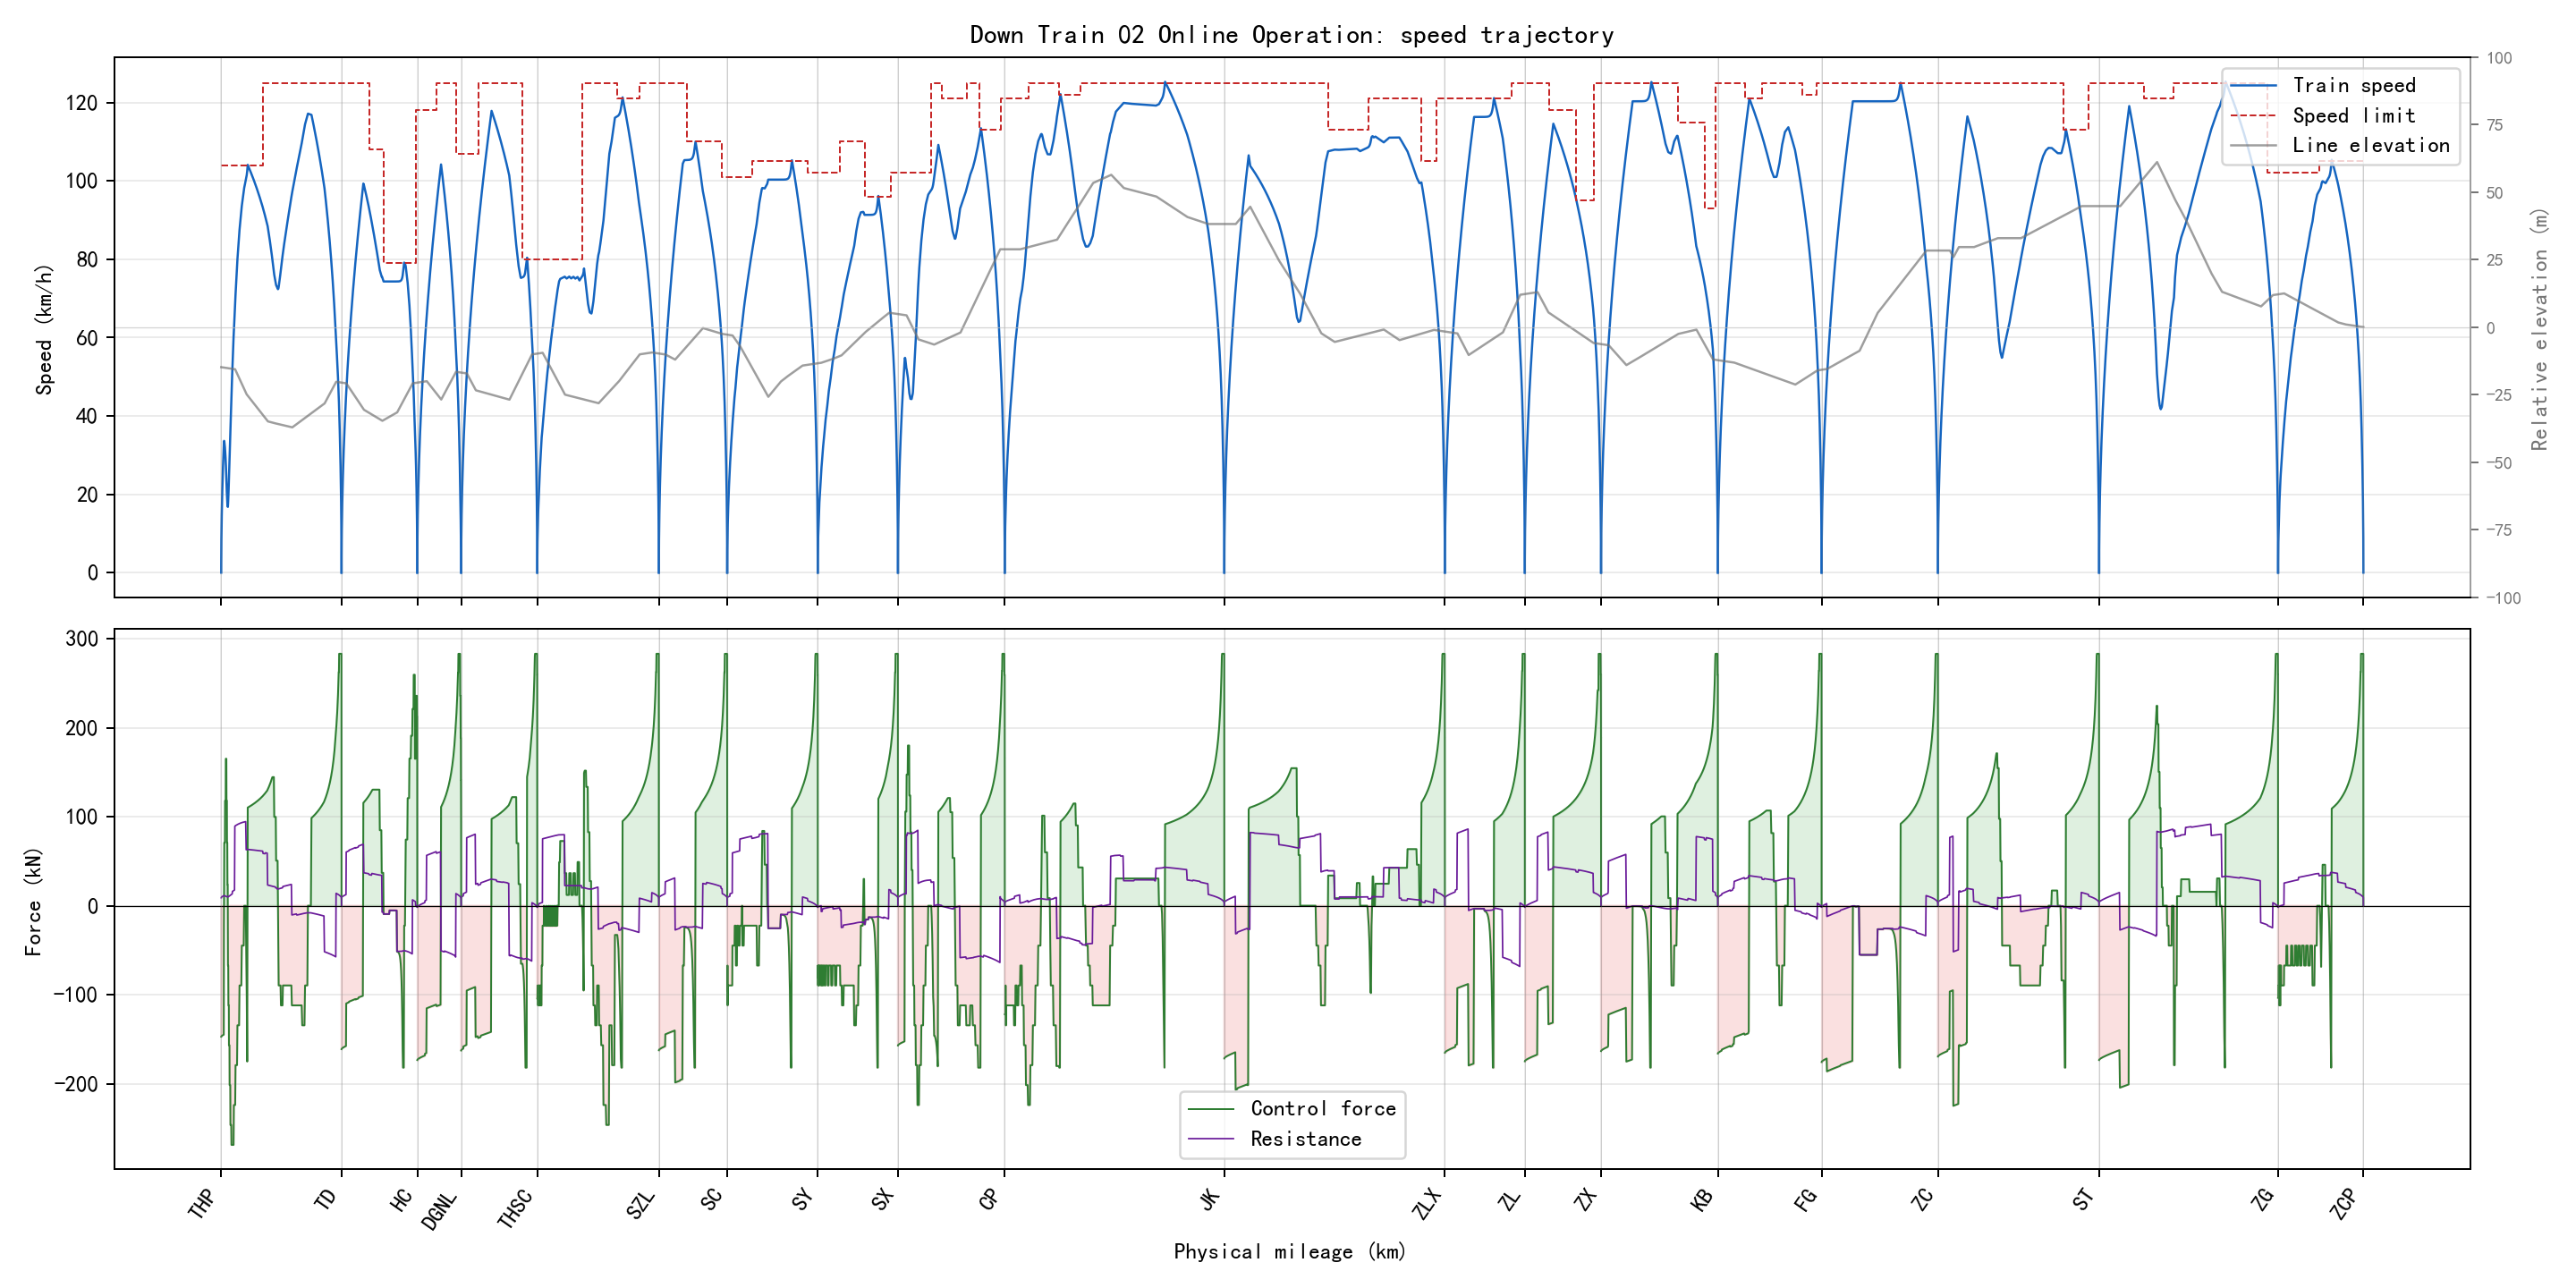

The data file committed next to this chart (first rows):
section_name, global_time_s, section_time_s, position_m, physical_position_m, speed_kmh, speed_limit_kmh, force_kn, resistance_kn, gradient_per_mille, radius_m, requested_action, applied_action, regime, traction_kwh, regenerative_kwh
ZCP-ZG, 0.0, 0.0, 0.0, 59685, 0.0, 105.0, 0.0, 0.0, 2.0, , 1, 1, coast, 0.0, 0.0
ZCP-ZG, 0.5, 0.5, 0.127, 59685, 1.828, 105.0, 283.2, 8.973, 2.0, , 3, 3, traction, 0.0111, 0.0
ZCP-ZG, 1.0, 1.0, 0.5078, 59684, 3.656, 105.0, 283.2, 9.063, 2.0, , 3, 3, traction, 0.04438, 0.0
ZCP-ZG, 1.5, 1.5, 1.142, 59684, 5.483, 105.0, 283.2, 9.157, 2.0, , 3, 3, traction, 0.09985, 0.0
ZCP-ZG, 2.0, 2.0, 2.031, 59683, 7.309, 105.0, 283.2, 9.255, 2.0, , 3, 3, traction, 0.1775, 0.0
ZCP-ZG, 2.5, 2.5, 3.173, 59682, 9.135, 105.0, 283.2, 9.358, 2.0, , 3, 3, traction, 0.2773, 0.0
ZCP-ZG, 3.0, 3.0, 4.568, 59680, 10.96, 105.0, 283.2, 9.466, 2.0, , 3, 3, traction, 0.3993, 0.0
ZCP-ZG, 3.5, 3.5, 6.217, 59679, 12.78, 105.0, 283.2, 9.577, 2.0, , 3, 3, traction, 0.5434, 0.0
ZCP-ZG, 4.0, 4.0, 8.119, 59677, 14.61, 105.0, 283.2, 9.693, 2.0, , 3, 3, traction, 0.7097, 0.0
ZCP-ZG, 4.5, 4.5, 10.27, 59675, 16.43, 105.0, 283.2, 9.814, 2.0, , 3, 3, traction, 0.8981, 0.0
ZCP-ZG, 5.0, 5.0, 12.68, 59672, 18.25, 105.0, 283.2, 9.938, 2.0, , 3, 3, traction, 1.109, 0.0
ZCP-ZG, 5.5, 5.5, 15.34, 59670, 20.07, 105.0, 283.2, 10.07, 2.0, , 3, 3, traction, 1.341, 0.0
ZCP-ZG, 6.0, 6.0, 18.26, 59667, 21.89, 105.0, 283.2, 10.2, 2.0, , 3, 3, traction, 1.596, 0.0
ZCP-ZG, 6.5, 6.5, 21.43, 59664, 23.71, 105.0, 283.2, 10.34, 2.0, , 3, 3, traction, 1.873, 0.0
ZCP-ZG, 7.0, 7.0, 24.84, 59660, 25.53, 105.0, 283.2, 10.48, 2.0, , 3, 3, traction, 2.172, 0.0
ZCP-ZG, 7.5, 7.5, 28.52, 59656, 27.35, 105.0, 283.2, 10.63, 2.0, , 3, 3, traction, 2.493, 0.0
ZCP-ZG, 8.0, 8.0, 32.44, 59653, 29.16, 105.0, 283.2, 10.78, 2.0, , 3, 3, traction, 2.836, 0.0
ZCP-ZG, 8.5, 8.5, 36.62, 59648, 30.98, 105.0, 283.2, 10.93, 2.0, , 3, 3, traction, 3.201, 0.0
ZCP-ZG, 9.0, 9.0, 41.05, 59644, 32.79, 105.0, 283.2, 11.09, 2.0, , 3, 3, traction, 3.588, 0.0
ZCP-ZG, 9.5, 9.5, 45.73, 59639, 34.61, 105.0, 283.2, 11.25, 2.0, , 3, 3, traction, 3.997, 0.0
ZCP-ZG, 10.0, 10.0, 50.66, 59634, 36.42, 105.0, 283.2, 11.42, 2.0, , 3, 3, traction, 4.428, 0.0
ZCP-ZG, 10.5, 10.5, 55.84, 59629, 38.23, 105.0, 283.2, 11.59, 2.0, , 3, 3, traction, 4.881, 0.0
ZCP-ZG, 11.0, 11.0, 61.28, 59624, 40.04, 105.0, 283.2, 11.77, 2.0, , 3, 3, traction, 5.356, 0.0
ZCP-ZG, 11.5, 11.5, 66.96, 59618, 41.85, 105.0, 283.2, 11.95, 2.0, , 3, 3, traction, 5.853, 0.0
ZCP-ZG, 12.0, 12.0, 72.89, 59612, 43.52, 105.0, 262.6, 12.13, 2.0, , 3, 3, traction, 6.334, 0.0
ZCP-ZG, 12.5, 12.5, 79.05, 59606, 45.18, 105.0, 262.6, 12.3, 2.0, , 3, 3, traction, 6.833, 0.0
ZCP-ZG, 13.0, 13.0, 85.44, 59600, 46.79, 105.0, 253.4, 12.48, 2.0, , 3, 3, traction, 7.332, 0.0
ZCP-ZG, 13.5, 13.5, 92.04, 59593, 48.34, 105.0, 244.7, 12.65, 2.0, , 3, 3, traction, 7.831, 0.0
ZCP-ZG, 14.0, 14.0, 98.86, 59586, 49.83, 105.0, 236.8, 12.83, 2.0, , 3, 3, traction, 8.33, 0.0
ZCP-ZG, 14.5, 14.5, 105.9, 59579, 51.28, 105.0, 229.7, 12.99, 2.0, , 3, 3, traction, 8.827, 0.0
ZCP-ZG, 15.0, 15.0, 113.1, 59572, 52.68, 105.0, 223.3, 13.16, 2.0, , 3, 3, traction, 9.325, 0.0
ZCP-ZG, 15.5, 15.5, 120.5, 59564, 54.04, 105.0, 217.3, 13.32, 2.0, , 3, 3, traction, 9.822, 0.0
ZCP-ZG, 16.0, 16.0, 128.1, 59557, 55.36, 105.0, 211.9, 13.48, 2.0, , 3, 3, traction, 10.32, 0.0
ZCP-ZG, 16.5, 16.5, 135.9, 59549, 56.65, 105.0, 206.8, 13.64, 2.0, , 3, 3, traction, 10.82, 0.0
ZCP-ZG, 17.0, 17.0, 143.8, 59541, 57.9, 105.0, 202.1, 13.8, 2.0, , 3, 3, traction, 11.31, 0.0
ZCP-ZG, 17.5, 17.5, 152, 59533, 59.13, 105.0, 197.7, 13.95, 2.0, , 3, 3, traction, 11.81, 0.0
ZCP-ZG, 18.0, 18.0, 160.3, 59525, 60.32, 105.0, 193.6, 14.1, 2.0, , 3, 3, traction, 12.3, 0.0
ZCP-ZG, 18.5, 18.5, 168.7, 59516, 61.49, 105.0, 189.8, 14.26, 2.0, , 3, 3, traction, 12.8, 0.0
ZCP-ZG, 19.0, 19.0, 177.3, 59508, 62.64, 105.0, 186.2, 14.41, 2.0, , 3, 3, traction, 13.29, 0.0
ZCP-ZG, 19.5, 19.5, 186.1, 59499, 63.76, 105.0, 182.8, 14.55, 2.0, , 3, 3, traction, 13.79, 0.0
ZCP-ZG, 20.0, 20.0, 195.1, 59490, 64.86, 105.0, 179.5, 14.7, 2.0, , 3, 3, traction, 14.28, 0.0
ZCP-ZG, 20.5, 20.5, 204.1, 59481, 65.94, 105.0, 176.5, 14.85, 2.0, , 3, 3, traction, 14.78, 0.0
ZCP-ZG, 21.0, 21.0, 213.4, 59472, 66.99, 105.0, 173.6, 14.99, 2.0, , 3, 3, traction, 15.27, 0.0
ZCP-ZG, 21.5, 21.5, 222.7, 59462, 68.02, 105.0, 170.9, 17.66, 2.0, 630.0, 3, 3, traction, 15.77, 0.0
ZCP-ZG, 22.0, 22.0, 232.3, 59453, 69.02, 105.0, 168.3, 17.8, 2.0, 630.0, 3, 3, traction, 16.26, 0.0
ZCP-ZG, 22.5, 22.5, 241.9, 59443, 70.01, 105.0, 165.9, 17.93, 2.0, 630.0, 3, 3, traction, 16.76, 0.0
ZCP-ZG, 23.0, 23.0, 251.7, 59433, 70.98, 105.0, 163.5, 18.07, 2.0, 630.0, 3, 3, traction, 17.25, 0.0
ZCP-ZG, 23.5, 23.5, 261.6, 59423, 71.93, 105.0, 161.3, 18.21, 2.0, 630.0, 3, 3, traction, 17.74, 0.0
ZCP-ZG, 24.0, 24.0, 271.7, 59413, 72.87, 105.0, 159.2, 18.34, 2.0, 630.0, 3, 3, traction, 18.24, 0.0
ZCP-ZG, 24.5, 24.5, 281.9, 59403, 73.79, 105.0, 157.1, 18.48, 2.0, 630.0, 3, 3, traction, 18.73, 0.0
ZCP-ZG, 25.0, 25.0, 292.2, 59393, 74.7, 105.0, 155.1, 18.61, 2.0, 630.0, 3, 3, traction, 19.23, 0.0
ZCP-ZG, 25.5, 25.5, 302.6, 59382, 75.6, 105.0, 153.2, 18.74, 2.0, 630.0, 3, 3, traction, 19.72, 0.0
ZCP-ZG, 26.0, 26.0, 313.2, 59372, 76.48, 105.0, 151.4, 18.87, 2.0, 630.0, 3, 3, traction, 20.21, 0.0
ZCP-ZG, 26.5, 26.5, 323.9, 59361, 77.35, 105.0, 149.7, 19.01, 2.0, 630.0, 3, 3, traction, 20.71, 0.0
ZCP-ZG, 27.0, 27.0, 334.7, 59350, 78.21, 105.0, 148, 19.13, 2.0, 630.0, 3, 3, traction, 21.2, 0.0
ZCP-ZG, 27.5, 27.5, 345.6, 59339, 79.06, 105.0, 146.4, 19.26, 2.0, 630.0, 3, 3, traction, 21.69, 0.0
ZCP-ZG, 28.0, 28.0, 356.6, 59328, 79.9, 105.0, 144.8, 19.39, 2.0, 630.0, 3, 3, traction, 22.19, 0.0
ZCP-ZG, 28.5, 28.5, 367.8, 59317, 80.72, 105.0, 143.3, 19.52, 2.0, 630.0, 3, 3, traction, 22.68, 0.0
ZCP-ZG, 29.0, 29.0, 379, 59306, 81.54, 105.0, 141.8, 19.65, 2.0, 630.0, 3, 3, traction, 23.17, 0.0
ZCP-ZG, 29.5, 29.5, 390.4, 59295, 82.34, 105.0, 140.4, 19.77, 2.0, 630.0, 3, 3, traction, 23.67, 0.0
... 5,954 more rows
